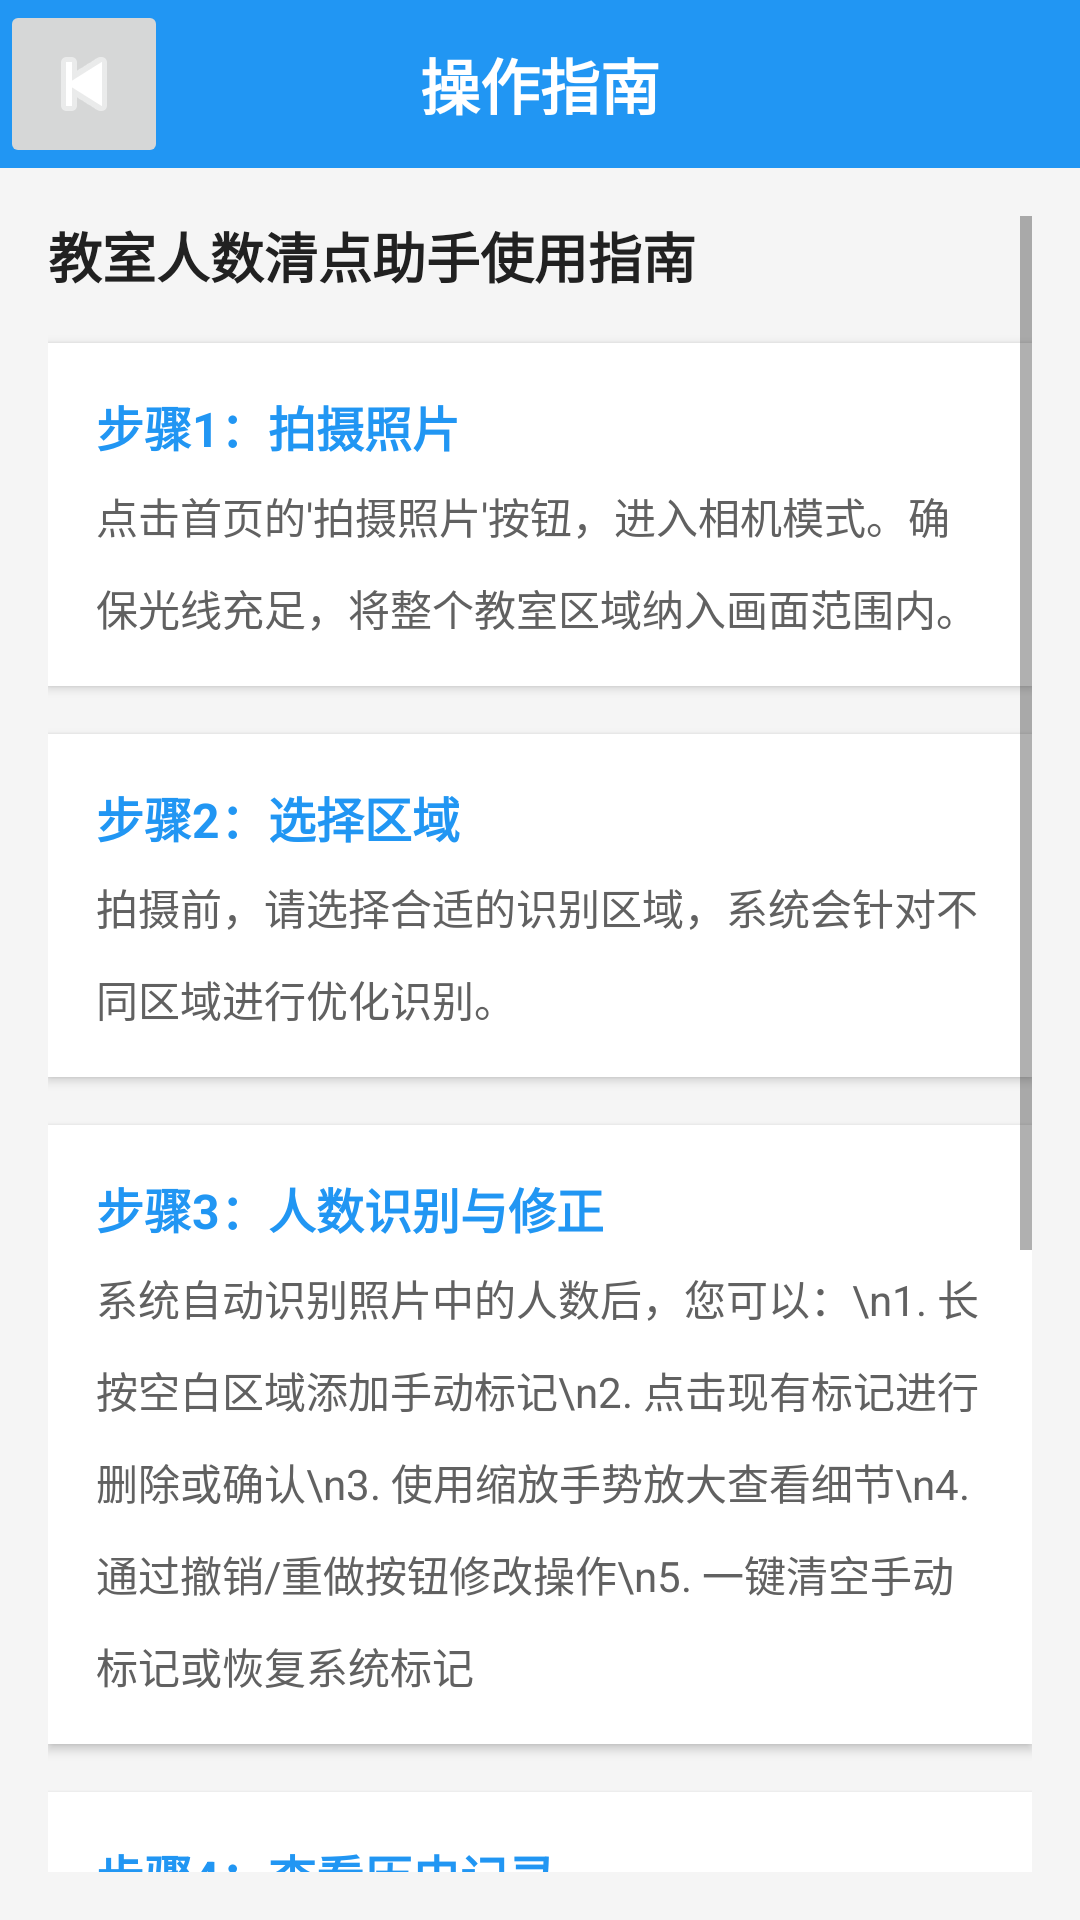

Layout XML and referenced resources for this Android screen:
<!-- AndroidManifest.xml: application theme Theme.FACIALRECOGNITION -->
<!-- res/layout/activity_guide.xml -->
<?xml version="1.0" encoding="utf-8"?>
<RelativeLayout xmlns:android="http://schemas.android.com/apk/res/android"
    xmlns:app="http://schemas.android.com/apk/res-auto"
    android:layout_width="match_parent"
    android:layout_height="match_parent"
    android:background="#F5F5F5">

    
    <RelativeLayout
        android:layout_width="match_parent"
        android:layout_height="56dp"
        android:background="#2196F3">

        <TextView
            android:layout_width="match_parent"
            android:layout_height="match_parent"
            android:text="操作指南"
            android:textColor="#FFFFFF"
            android:textSize="20sp"
            android:gravity="center"
            android:textStyle="bold" />

        <ImageButton
            android:id="@+id/btn_back"
            android:layout_width="56dp"
            android:layout_height="match_parent"
            android:src="@android:drawable/ic_media_previous"
            app:tint="#FFFFFF"
            android:contentDescription="返回按钮"
            android:layout_alignParentLeft="true" />
    </RelativeLayout>

    
    <ScrollView
        android:layout_width="match_parent"
        android:layout_height="match_parent"
        android:layout_below="@id/top_bar" 
        android:padding="16dp">

        <LinearLayout
            android:layout_width="match_parent"
            android:layout_height="wrap_content"
            android:orientation="vertical">

            
            <TextView
                android:layout_width="match_parent"
                android:layout_height="wrap_content"
                android:text="教室人数清点助手使用指南"
                android:textSize="18sp"
                android:textStyle="bold"
                android:layout_marginBottom="16dp"
                android:textColor="#212121" />

            
            <LinearLayout
                android:layout_width="match_parent"
                android:layout_height="wrap_content"
                android:background="#FFFFFF"
                android:padding="16dp"
                android:layout_marginBottom="16dp"
                android:elevation="2dp"
                android:orientation="vertical">

                <TextView
                    android:layout_width="match_parent"
                    android:layout_height="wrap_content"
                    android:text="步骤1：拍摄照片"
                    android:textSize="16sp"
                    android:textStyle="bold"
                    android:layout_marginBottom="8dp"
                    android:textColor="#2196F3" />

                <TextView
                    android:layout_width="match_parent"
                    android:layout_height="wrap_content"
                    android:text="点击首页的'拍摄照片'按钮，进入相机模式。确保光线充足，将整个教室区域纳入画面范围内。"
                    android:textSize="14sp"
                    android:textColor="#616161"
                    android:lineSpacingMultiplier="1.5" />
            </LinearLayout>

            <LinearLayout
                android:layout_width="match_parent"
                android:layout_height="wrap_content"
                android:background="#FFFFFF"
                android:padding="16dp"
                android:layout_marginBottom="16dp"
                android:elevation="2dp"
                android:orientation="vertical">

                <TextView
                    android:layout_width="match_parent"
                    android:layout_height="wrap_content"
                    android:text="步骤2：选择区域"
                    android:textSize="16sp"
                    android:textStyle="bold"
                    android:layout_marginBottom="8dp"
                    android:textColor="#2196F3" />

                <TextView
                    android:layout_width="match_parent"
                    android:layout_height="wrap_content"
                    android:text="拍摄前，请选择合适的识别区域，系统会针对不同区域进行优化识别。"
                    android:textSize="14sp"
                    android:textColor="#616161"
                    android:lineSpacingMultiplier="1.5" />
            </LinearLayout>

            <LinearLayout
                android:layout_width="match_parent"
                android:layout_height="wrap_content"
                android:background="#FFFFFF"
                android:padding="16dp"
                android:layout_marginBottom="16dp"
                android:elevation="2dp"
                android:orientation="vertical">

                <TextView
                    android:layout_width="match_parent"
                    android:layout_height="wrap_content"
                    android:text="步骤3：人数识别与修正"
                    android:textSize="16sp"
                    android:textStyle="bold"
                    android:layout_marginBottom="8dp"
                    android:textColor="#2196F3" />

                <TextView
                    android:layout_width="match_parent"
                    android:layout_height="wrap_content"
                    android:text="系统自动识别照片中的人数后，您可以：\n1. 长按空白区域添加手动标记\n2. 点击现有标记进行删除或确认\n3. 使用缩放手势放大查看细节\n4. 通过撤销/重做按钮修改操作\n5. 一键清空手动标记或恢复系统标记"
                    android:textSize="14sp"
                    android:textColor="#616161"
                    android:lineSpacingMultiplier="1.5" />
            </LinearLayout>

            <LinearLayout
                android:layout_width="match_parent"
                android:layout_height="wrap_content"
                android:background="#FFFFFF"
                android:padding="16dp"
                android:layout_marginBottom="16dp"
                android:elevation="2dp"
                android:orientation="vertical">

                <TextView
                    android:layout_width="match_parent"
                    android:layout_height="wrap_content"
                    android:text="步骤4：查看历史记录"
                    android:textSize="16sp"
                    android:textStyle="bold"
                    android:layout_marginBottom="8dp"
                    android:textColor="#2196F3" />

                <TextView
                    android:layout_width="match_parent"
                    android:layout_height="wrap_content"
                    android:text="识别完成后，结果将自动保存。点击首页的'历史记录'按钮，您可以查看过去的识别结果，包括日期、时间、教室区域和人数统计信息。"
                    android:textSize="14sp"
                    android:textColor="#616161"
                    android:lineSpacingMultiplier="1.5" />
            </LinearLayout>

            
            <LinearLayout
                android:layout_width="match_parent"
                android:layout_height="wrap_content"
                android:background="#FFF8E1"
                android:padding="16dp"
                android:layout_marginBottom="16dp"
                android:elevation="2dp"
                android:orientation="vertical">

                <TextView
                    android:layout_width="match_parent"
                    android:layout_height="wrap_content"
                    android:text="⚠️ 注意事项"
                    android:textSize="16sp"
                    android:textStyle="bold"
                    android:layout_marginBottom="8dp"
                    android:textColor="#FF9800" />

                <TextView
                    android:layout_width="match_parent"
                    android:layout_height="wrap_content"
                    android:text="• 保持相机稳定，避免模糊画面\n• 在光线充足的环境下拍摄效果更佳\n• 对于识别不准确的情况，请使用手动标记功能修正\n• 系统会自动保存识别结果，可在历史记录中查询"
                    android:textSize="14sp"
                    android:textColor="#795548"
                    android:lineSpacingMultiplier="1.5" />
            </LinearLayout>

            
            <TextView
                android:layout_width="match_parent"
                android:layout_height="wrap_content"
                android:text="版本：1.0.0"
                android:textSize="12sp"
                android:textColor="#9E9E9E"
                android:gravity="center"
                android:layout_marginTop="24dp" />
        </LinearLayout>
    </ScrollView>

    
    <View
        android:id="@+id/top_bar"
        android:layout_width="match_parent"
        android:layout_height="56dp" />
</RelativeLayout>
<!-- resources referenced by this layout -->
<resources>
  <style name="Theme.FACIALRECOGNITION" parent="Theme.MaterialComponents.DayNight.DarkActionBar">
          
          <item name="colorPrimary">@color/purple_500</item>
          <item name="colorPrimaryVariant">@color/purple_700</item>
          <item name="colorOnPrimary">@color/white</item>
          
          <item name="colorSecondary">@color/teal_200</item>
          <item name="colorSecondaryVariant">@color/teal_700</item>
          <item name="colorOnSecondary">@color/black</item>
          
          <item name="android:statusBarColor">?attr/colorPrimaryVariant</item>
          
      </style>
  <!-- not gathered from this repository: default colours our renderer supplied (Android Studio template values) -->
  <color name="purple_500">#FF6200EE</color>
  <color name="purple_700">#FF3700B3</color>
  <color name="teal_200">#FF03DAC5</color>
  <color name="teal_700">#FF018786</color>
  <color name="black">#FF000000</color>
  <color name="white">#FFFFFFFF</color>
</resources>
